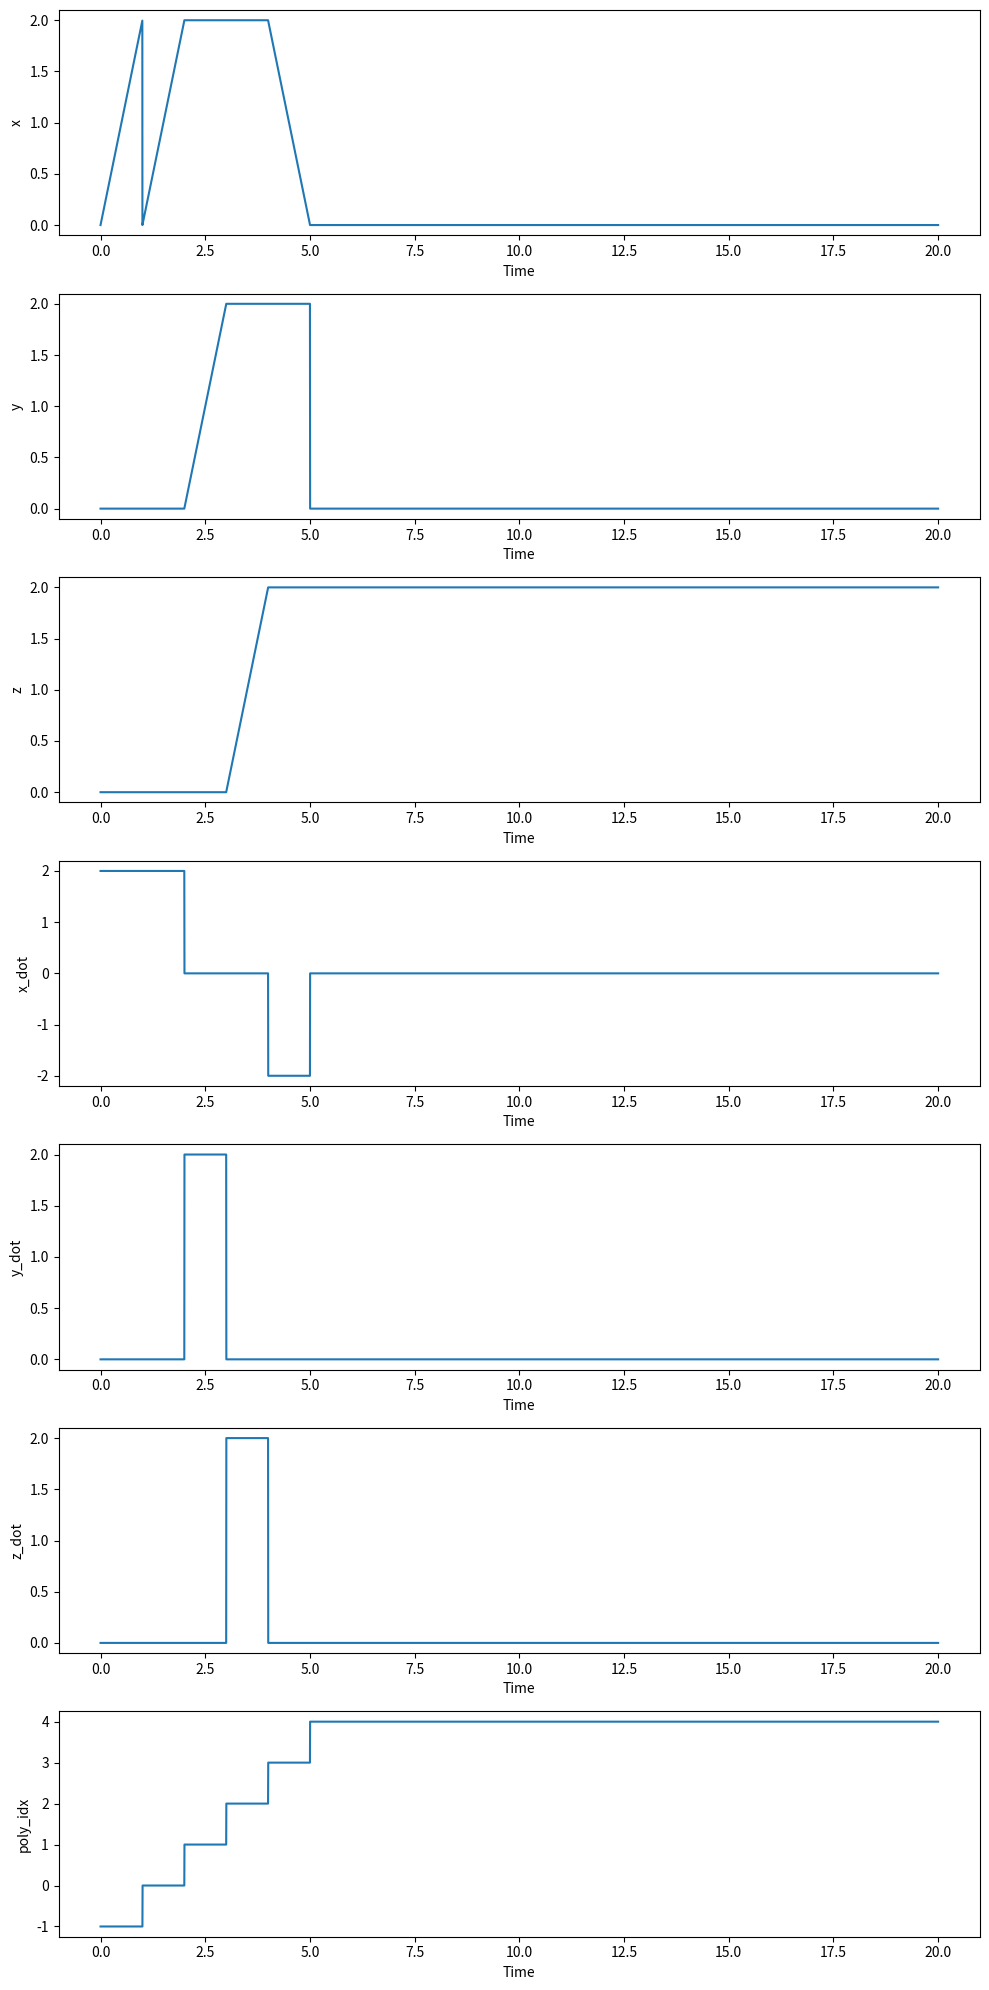

Python code for this plot:
import numpy as np

class WaypointTraj(object):
    """

    """
    def __init__(self, points):
        """
        This is the constructor for the Trajectory object. A fresh trajectory
        object will be constructed before each mission. For a waypoint
        trajectory, the input argument is an array of 3D destination
        coordinates. You are free to choose the times of arrival and the path
        taken between the points in any way you like.

        You should initialize parameters and pre-compute values such as
        polynomial coefficients here.

        Inputs:
            points, (N, 3) array of N waypoint coordinates in 3D
        """

        # STUDENT CODE HERE
        self.points = points
        self.velocity = 2.0
        self.line_segments = np.diff(points, axis=0)
        self.segment_distances = np.linalg.norm(self.line_segments, axis=1)
        self.segment_directions = self.line_segments / self.segment_distances[:, np.newaxis]
        self.segment_times = self.segment_distances / self.velocity
        self.cumulative_times = np.cumsum(self.segment_times)
        assert self.cumulative_times.shape == (self.points.shape[0] - 1, )


    def update(self, t):
        """
        Given the present time, return the desired flat output and derivatives.

        Inputs
            t, time, s
        Outputs
            flat_output, a dict describing the present desired flat outputs with keys
                x,        position, m
                x_dot,    velocity, m/s
                x_ddot,   acceleration, m/s**2
                x_dddot,  jerk, m/s**3
                x_ddddot, snap, m/s**4
                yaw,      yaw angle, rad
                yaw_dot,  yaw rate, rad/s
        """
        x        = np.zeros((3,))
        x_dot    = np.zeros((3,))
        x_ddot   = np.zeros((3,))
        x_dddot  = np.zeros((3,))
        x_ddddot = np.zeros((3,))
        yaw = 0
        yaw_dot = 0

        # STUDENT CODE HERE
        poly_idx = self.cumulative_times.searchsorted(t) -1 # find the index of the segment that the time t is in
        
        if poly_idx > self.points.shape[0] - 1:
            poly_idx = self.points.shape[0]-1

        if poly_idx < 0:
            poly_idx = 0

        if self.points.shape[0] != 1:
            if t < self.cumulative_times[0]:
                dt = t
            else:
                dt = t - self.cumulative_times[poly_idx]
            x = self.points[poly_idx] + self.segment_directions[poly_idx] * self.velocity * dt
            x_dot = self.segment_directions[poly_idx] * self.velocity

            if t>self.cumulative_times[-1]:
                x = self.points[-1]
                x_dot = np.zeros(3)
        else:
            x = self.points[0]
            x_dot = np.zeros(3)
            


        flat_output = { 'x':x, 'x_dot':x_dot, 'x_ddot':x_ddot, 'x_dddot':x_dddot, 'x_ddddot':x_ddddot,
                        'yaw':yaw, 'yaw_dot':yaw_dot}
        return flat_output

if __name__ == "__main__":
    # points = np.array([[1,0,0],[0,1,0],[0,0,1],[1,1,0],[1,0,1],[0,1,1],[1,1,1]])
    # points = np.array([[0.0, 0.0, 1.0],[0.0, 1.0, 1.0],[1.0, 1.0, 1.0],[0.0, 0.0, 1.0]])
    points = np.array([
     [0.0, 0.0, 0.0],
        [2.0, 0.0, 0.0],
        [2.0, 2.0, 0.0],
        [2.0, 2.0, 2.0],
        [0.0, 2.0, 2.0],
        [0.0, 0.0, 2.0]])
    # points = np.array([])
    wp = WaypointTraj(points)
    t = np.arange(0, 20, 1/500)
    poly_idx = np.array([wp.cumulative_times.searchsorted(time) -1 for time in t])
    import matplotlib.pyplot as plt

    x = np.array([output['x'][0] for output in [wp.update(time) for time in t]])
    y = np.array([output['x'][1] for output in [wp.update(time) for time in t]])
    z = np.array([output['x'][2] for output in [wp.update(time) for time in t]])
    x_dot = np.array([output['x_dot'][0] for output in [wp.update(time) for time in t]])
    y_dot = np.array([output['x_dot'][1] for output in [wp.update(time) for time in t]])
    z_dot = np.array([output['x_dot'][2] for output in [wp.update(time) for time in t]])

    fig, axs = plt.subplots(7, 1, figsize=(10, 20))

    axs[0].plot(t, x)
    axs[0].set_ylabel('x')
    axs[0].set_xlabel('Time')

    axs[1].plot(t, y)
    axs[1].set_ylabel('y')
    axs[1].set_xlabel('Time')

    axs[2].plot(t, z)
    axs[2].set_ylabel('z')
    axs[2].set_xlabel('Time')

    axs[3].plot(t, x_dot)
    axs[3].set_ylabel('x_dot')
    axs[3].set_xlabel('Time')

    axs[4].plot(t, y_dot)
    axs[4].set_ylabel('y_dot')
    axs[4].set_xlabel('Time')

    axs[5].plot(t, z_dot)
    axs[5].set_ylabel('z_dot')
    axs[5].set_xlabel('Time')

    axs[6].plot(t, poly_idx)
    axs[6].set_ylabel('poly_idx')
    axs[6].set_xlabel('Time')

    plt.tight_layout()
    plt.show()